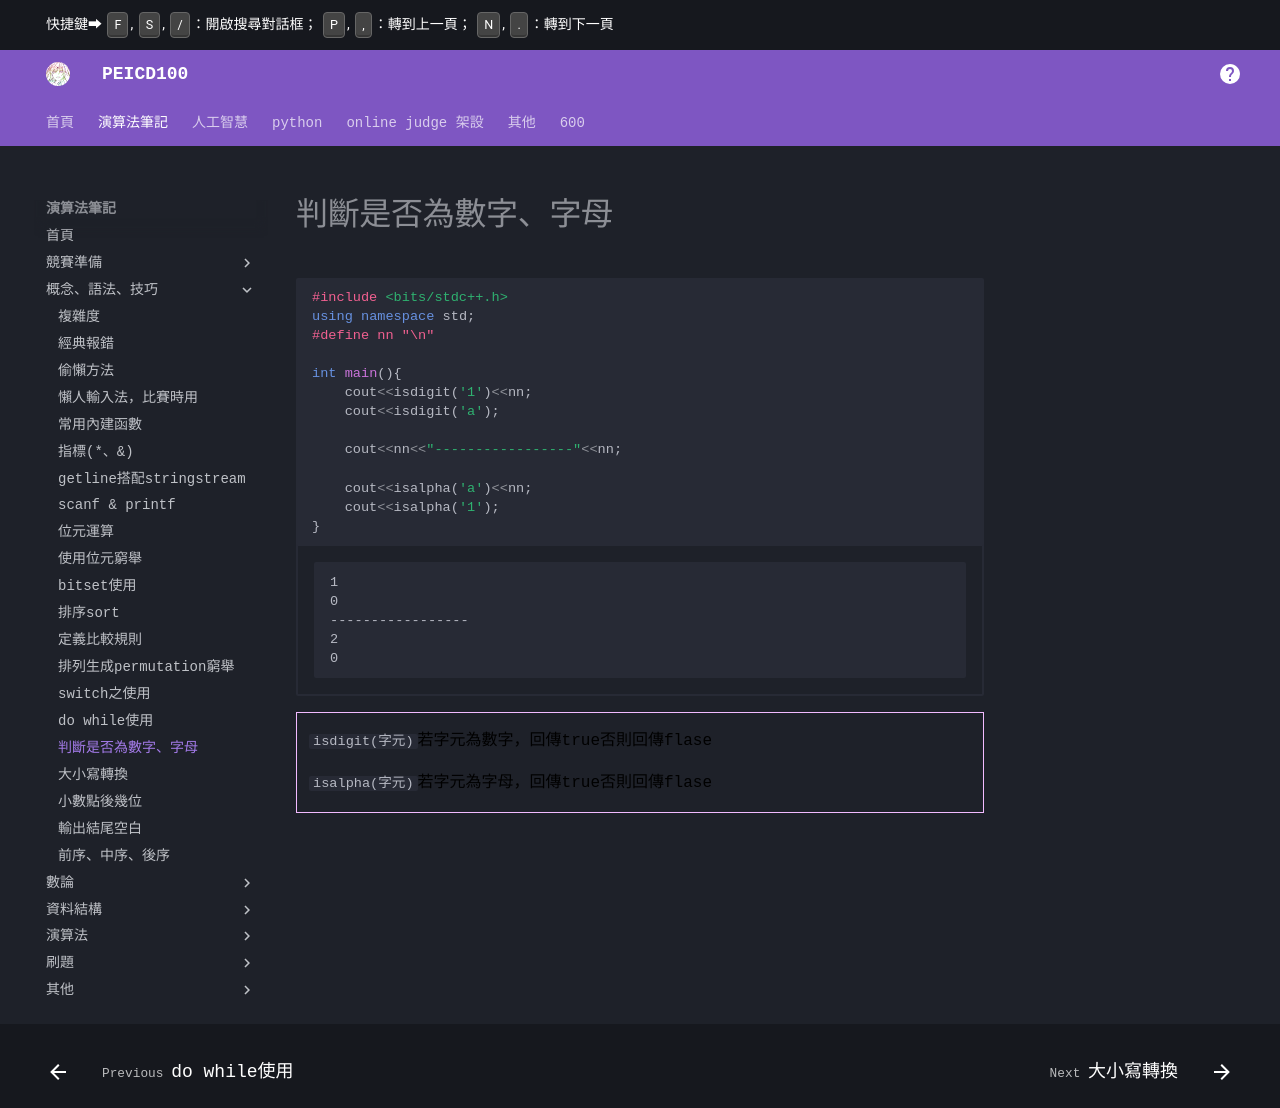

repository: PEICSOC/PEICSOC.github.io · page: md-演算法筆記/判斷是否為數字、字母.html · generator: mkdocs

# 判斷是否為數字、字母
```cpp  
#include <bits/stdc++.h>
using namespace std;
#define nn "\n"

int main(){
    cout<<isdigit('1')<<nn;
    cout<<isdigit('a');

    cout<<nn<<"-----------------"<<nn;

    cout<<isalpha('a')<<nn;
    cout<<isalpha('1');
}
```
/// html | div.result
```
1
0
-----------------
2
0
```
///



> `isdigit(字元)`若字元為數字，回傳true否則回傳flase
> 
> `isalpha(字元)`若字元為字母，回傳true否則回傳flase
